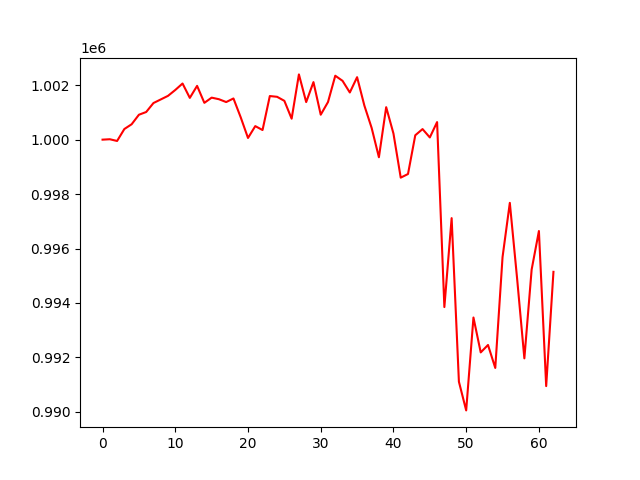

The table this chart was drawn from, first rows:
, 0
0, 1000000
1, 1000015
2, 999952
3, 1000391
4, 1000566
5, 1000915
6, 1001016
7, 1001346
8, 1001477
9, 1001609
10, 1001825
11, 1002063
12, 1001535
13, 1001977
14, 1001353
15, 1001544
16, 1001486
17, 1001381
18, 1001514
19, 1000819
20, 1000062
21, 1000498
22, 1000353
23, 1001603
24, 1001575
25, 1001426
26, 1000771
27, 1002398
28, 1001381
29, 1002114
30, 1000917
31, 1001383
32, 1002349
33, 1002162
34, 1001734
35, 1002296
36, 1001253
37, 1000433
38, 999354
39, 1001194
40, 1000225
41, 998604
42, 998737
43, 1000161
44, 1000388
45, 1000081
46, 1000645
47, 993848
48, 997116
49, 991105
50, 990051
51, 993464
52, 992182
53, 992455
54, 991611
55, 995684
56, 997678
57, 994901
58, 991963
59, 995224
... 3 more rows
